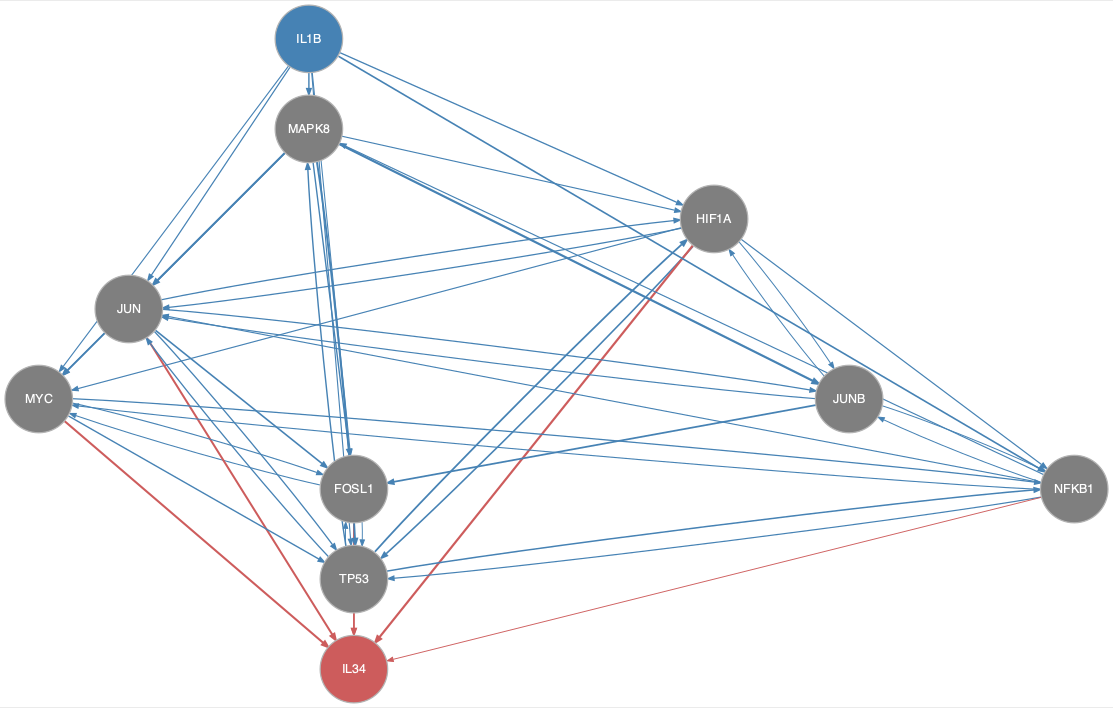

Values plotted in this chart, from the file beside it:
from	to
FOSL1	MYC
FOSL1	TP53
HIF1A	JUN
HIF1A	JUNB
HIF1A	MYC
HIF1A	NFKB1
HIF1A	TP53
IL1B	FOSL1
IL1B	HIF1A
IL1B	JUN
IL1B	MAPK8
IL1B	MYC
IL1B	NFKB1
IL1B	TP53
JUN	FOSL1
JUN	HIF1A
JUN	JUNB
JUN	MYC
JUN	TP53
JUNB	FOSL1
JUNB	HIF1A
JUNB	JUN
JUNB	NFKB1
MAPK8	FOSL1
MAPK8	HIF1A
MAPK8	JUN
MAPK8	JUNB
MAPK8	MYC
MAPK8	TP53
MYC	FOSL1
MYC	NFKB1
MYC	TP53
NFKB1	JUN
NFKB1	JUNB
NFKB1	MAPK8
NFKB1	MYC
NFKB1	TP53
TP53	FOSL1
TP53	HIF1A
TP53	JUN
TP53	MAPK8
TP53	NFKB1
FOSL1	IL34
HIF1A	IL34
JUN	IL34
MYC	IL34
NFKB1	IL34
TP53	IL34
